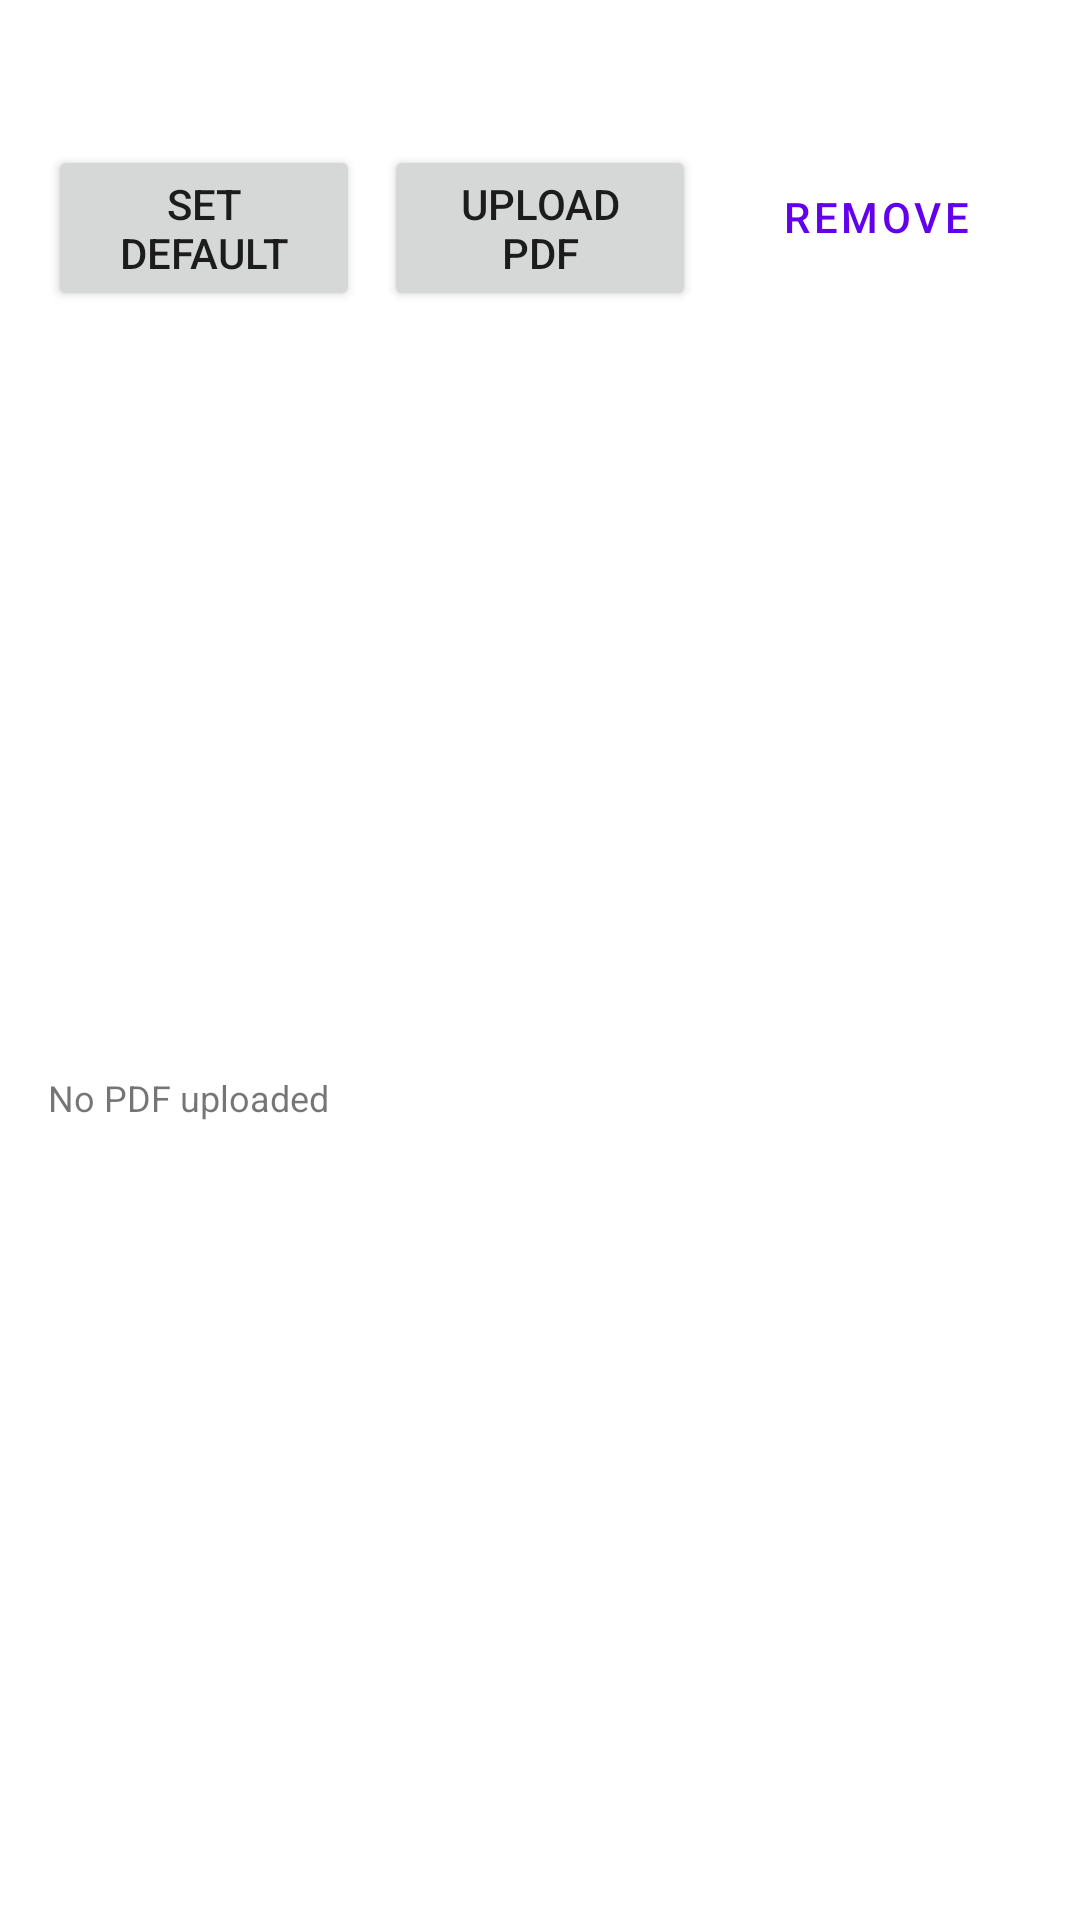

Here is an Android app screen rendered from its layout file. Give the layout XML and the strings, colors and styles it references.
<!-- AndroidManifest.xml: application theme Theme.ParkMate -->
<!-- res/layout/department_list_item.xml -->
<?xml version="1.0" encoding="utf-8"?>
<androidx.constraintlayout.widget.ConstraintLayout xmlns:android="http://schemas.android.com/apk/res/android"
    xmlns:app="http://schemas.android.com/apk/res-auto"
    android:layout_width="match_parent"
    android:layout_height="wrap_content"
    android:padding="16dp">

    <TextView
        android:id="@+id/department_name_text_view"
        android:layout_width="0dp"
        android:layout_height="wrap_content"
        android:textSize="18sp"
        app:layout_constraintEnd_toStartOf="@+id/default_indicator_text_view"
        app:layout_constraintStart_toStartOf="parent"
        app:layout_constraintTop_toTopOf="parent" />

    <TextView
        android:id="@+id/default_indicator_text_view"
        android:layout_width="wrap_content"
        android:layout_height="wrap_content"
        android:text="Default"
        android:textColor="?attr/colorPrimary"
        android:textStyle="bold"
        android:visibility="gone"
        app:layout_constraintBottom_toBottomOf="@+id/department_name_text_view"
        app:layout_constraintEnd_toEndOf="parent"
        app:layout_constraintStart_toEndOf="@+id/department_name_text_view"
        app:layout_constraintTop_toTopOf="@+id/department_name_text_view" />

    <Button
        android:id="@+id/set_default_department_button"
        android:layout_width="0dp"
        android:layout_height="wrap_content"
        android:text="Set Default"
        app:layout_constraintEnd_toStartOf="@+id/upload_pdf_button"
        app:layout_constraintHorizontal_weight="1"
        app:layout_constraintStart_toStartOf="parent"
        app:layout_constraintTop_toBottomOf="@+id/department_name_text_view"
        android:layout_marginTop="8dp"
        android:layout_marginEnd="8dp"/>

    <Button
        android:id="@+id/upload_pdf_button"
        android:layout_width="0dp"
        android:layout_height="wrap_content"
        android:text="Upload PDF"
        app:layout_constraintEnd_toStartOf="@+id/remove_department_button"
        app:layout_constraintHorizontal_weight="1"
        app:layout_constraintStart_toEndOf="@+id/set_default_department_button"
        app:layout_constraintTop_toBottomOf="@+id/department_name_text_view"
        android:layout_marginTop="8dp"
        android:layout_marginEnd="8dp"/>

    <Button
        android:id="@+id/remove_department_button"
        style="?attr/materialButtonOutlinedStyle"
        android:layout_width="0dp"
        android:layout_height="wrap_content"
        android:text="Remove"
        app:layout_constraintEnd_toEndOf="parent"
        app:layout_constraintHorizontal_weight="1"
        app:layout_constraintStart_toEndOf="@+id/upload_pdf_button"
        app:layout_constraintTop_toBottomOf="@+id/department_name_text_view"
        android:layout_marginTop="8dp" />

    <TextView
        android:id="@+id/pdf_status_text_view"
        android:layout_width="wrap_content"
        android:layout_height="wrap_content"
        android:layout_marginTop="4dp"
        android:textSize="12sp"
        android:text="No PDF uploaded"
        app:layout_constraintTop_toBottomOf="@id/upload_pdf_button"
        app:layout_constraintStart_toStartOf="parent"
        app:layout_constraintBottom_toBottomOf="parent"/>

</androidx.constraintlayout.widget.ConstraintLayout>
<!-- resources referenced by this layout -->
<resources>
  <style name="Theme.ParkMate" parent="Theme.MaterialComponents.DayNight.DarkActionBar">
          
          <item name="colorPrimary">@color/purple_500</item>
          <item name="colorPrimaryVariant">@color/purple_700</item>
          <item name="colorOnPrimary">@color/white</item>
          
          <item name="colorSecondary">@color/teal_200</item>
          <item name="colorSecondaryVariant">@color/teal_700</item>
          <item name="colorOnSecondary">@color/black</item>
          
          <item name="android:statusBarColor">?attr/colorPrimaryVariant</item>
          
      </style>
  <!-- not gathered from this repository: default colours our renderer supplied (Android Studio template values) -->
  <color name="purple_500">#FF6200EE</color>
  <color name="purple_700">#FF3700B3</color>
  <color name="teal_200">#FF03DAC5</color>
  <color name="teal_700">#FF018786</color>
  <color name="black">#FF000000</color>
  <color name="white">#FFFFFFFF</color>
</resources>
